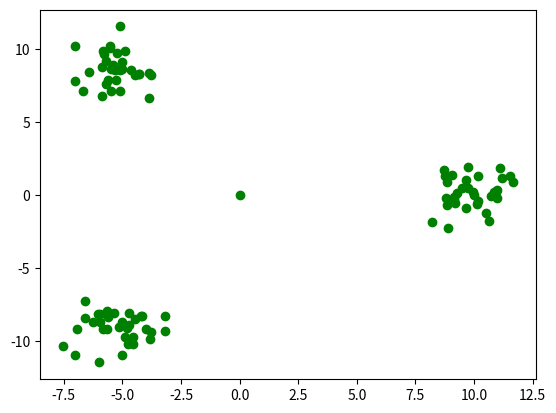

This chart was generated by the following Python code:
import numpy as np
import matplotlib.pyplot as plt

##
# [redacted]
# ORNL
# Generate sample data for k-means clustering data
# 6-19-2020
##

# Generate random training data matrix
# N - number of points
# d - dimension of each point
def genRand(N, d):
    return np.random.random((N, d)) 

# Generate 2d data that is naturally partitioned along a circle
# N - number of points
# k - number of clusters
# r - radius of circle
# o - std deviation between two points within a cluster
def genClustered(N, k, r, o):
    d = 2
    delta = 2 * np.pi / k
    X = np.zeros((N, d))
    for i in range(k):
        # append cluster center
        X[i * N // k] = [r * np.cos(delta * i), r * np.sin(delta * i)]
        for j in range(N // k - 1):
            if i * N // k + j + 1 == N:
                break
            X[i * N // k + j + 1] = [r * np.cos(delta * i) + o * np.random.normal(), \
                r * np.sin(delta * i) + o * np.random.normal()]
    return X

def test():
    X = genClustered(100, 3, 10.0, 1.0)
    for i in range(X.shape[0]):
        plt.scatter(X[i][0], X[i][1], c = "g")
    plt.show()

if __name__ == "__main__":
    test()
